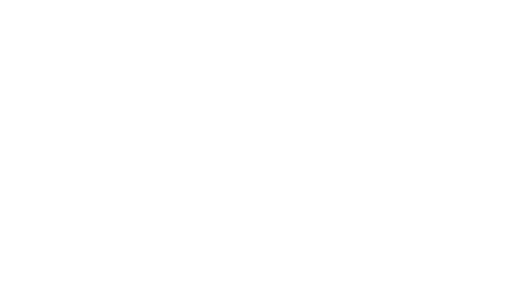
t = 0.00 s
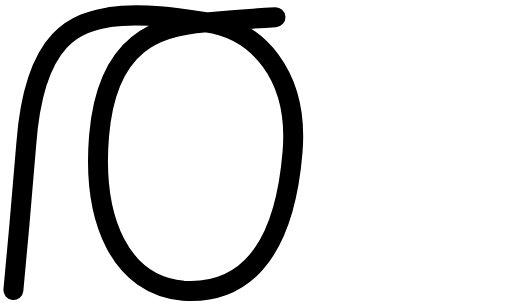
t = 0.75 s
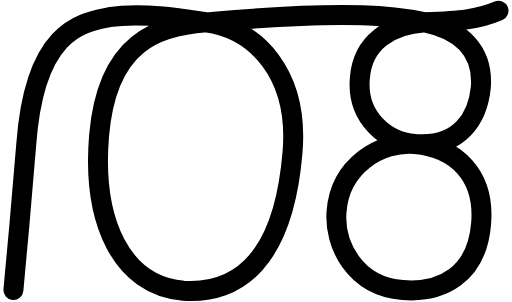
t = 1.50 s
t = 2.25 s: frame unchanged from t = 1.50 s, image omitted

The animated SVG that drew these frames (rendered in a browser with its animation timeline set to each time). Animation: 1 CSS @keyframes rule; one cycle of 3.00 s, repeats indefinitely.

<svg xmlns="http://www.w3.org/2000/svg" viewBox="0 0 1024 605"><defs><style type="text/css">@keyframes anim{to{stroke-dashoffset:0;}} path{stroke-dasharray:6000;stroke-dashoffset:6000;animation: anim 3s ease alternate infinite;}</style></defs><path d="M26 581c9.75-100.9125 17.0625-188.175 25.8375-292.9875 17.0625-230.5875 113.1-242.775 165.75-253.5 73.125-11.2125 160.8075 5.1825 194.5125 10.2375 100.425 13.65 186.225 103.8375 173.0625 260.325-18.0375 217.425-109.6875 284.2125-218.4 277.3875-124.8-10.725-183.3-138.9375-169.1625-310.5375 16.0875-190.125 118.95-220.35 214.5-227.175 309.5625-27.3 389.5125-9.75 438.75 0 73.6125 15.6 116.5125 58.9875 111.6375 129.1875-5.85 62.4-42.4125 122.3625-132.1125 114.5625-68.25-6.3375-150.15 43.3875-156.975 135.0375-5.3625 64.8375 35.5875 150.15 132.6 157.4625 77.5125 6.3375 148.6875-29.7375 156.975-133.0875 7.8-96.525-49.725-152.1-132.6-159.4125-56.55-4.3875-117.975-52.65-110.175-133.0875 5.3625-69.7125 59.475-106.275 130.65-110.6625 68.7375-2.925 105.3-5.3625 146.965-23.185" stroke="#000000" stroke-width="40" fill="none" stroke-linecap="round"/></svg>